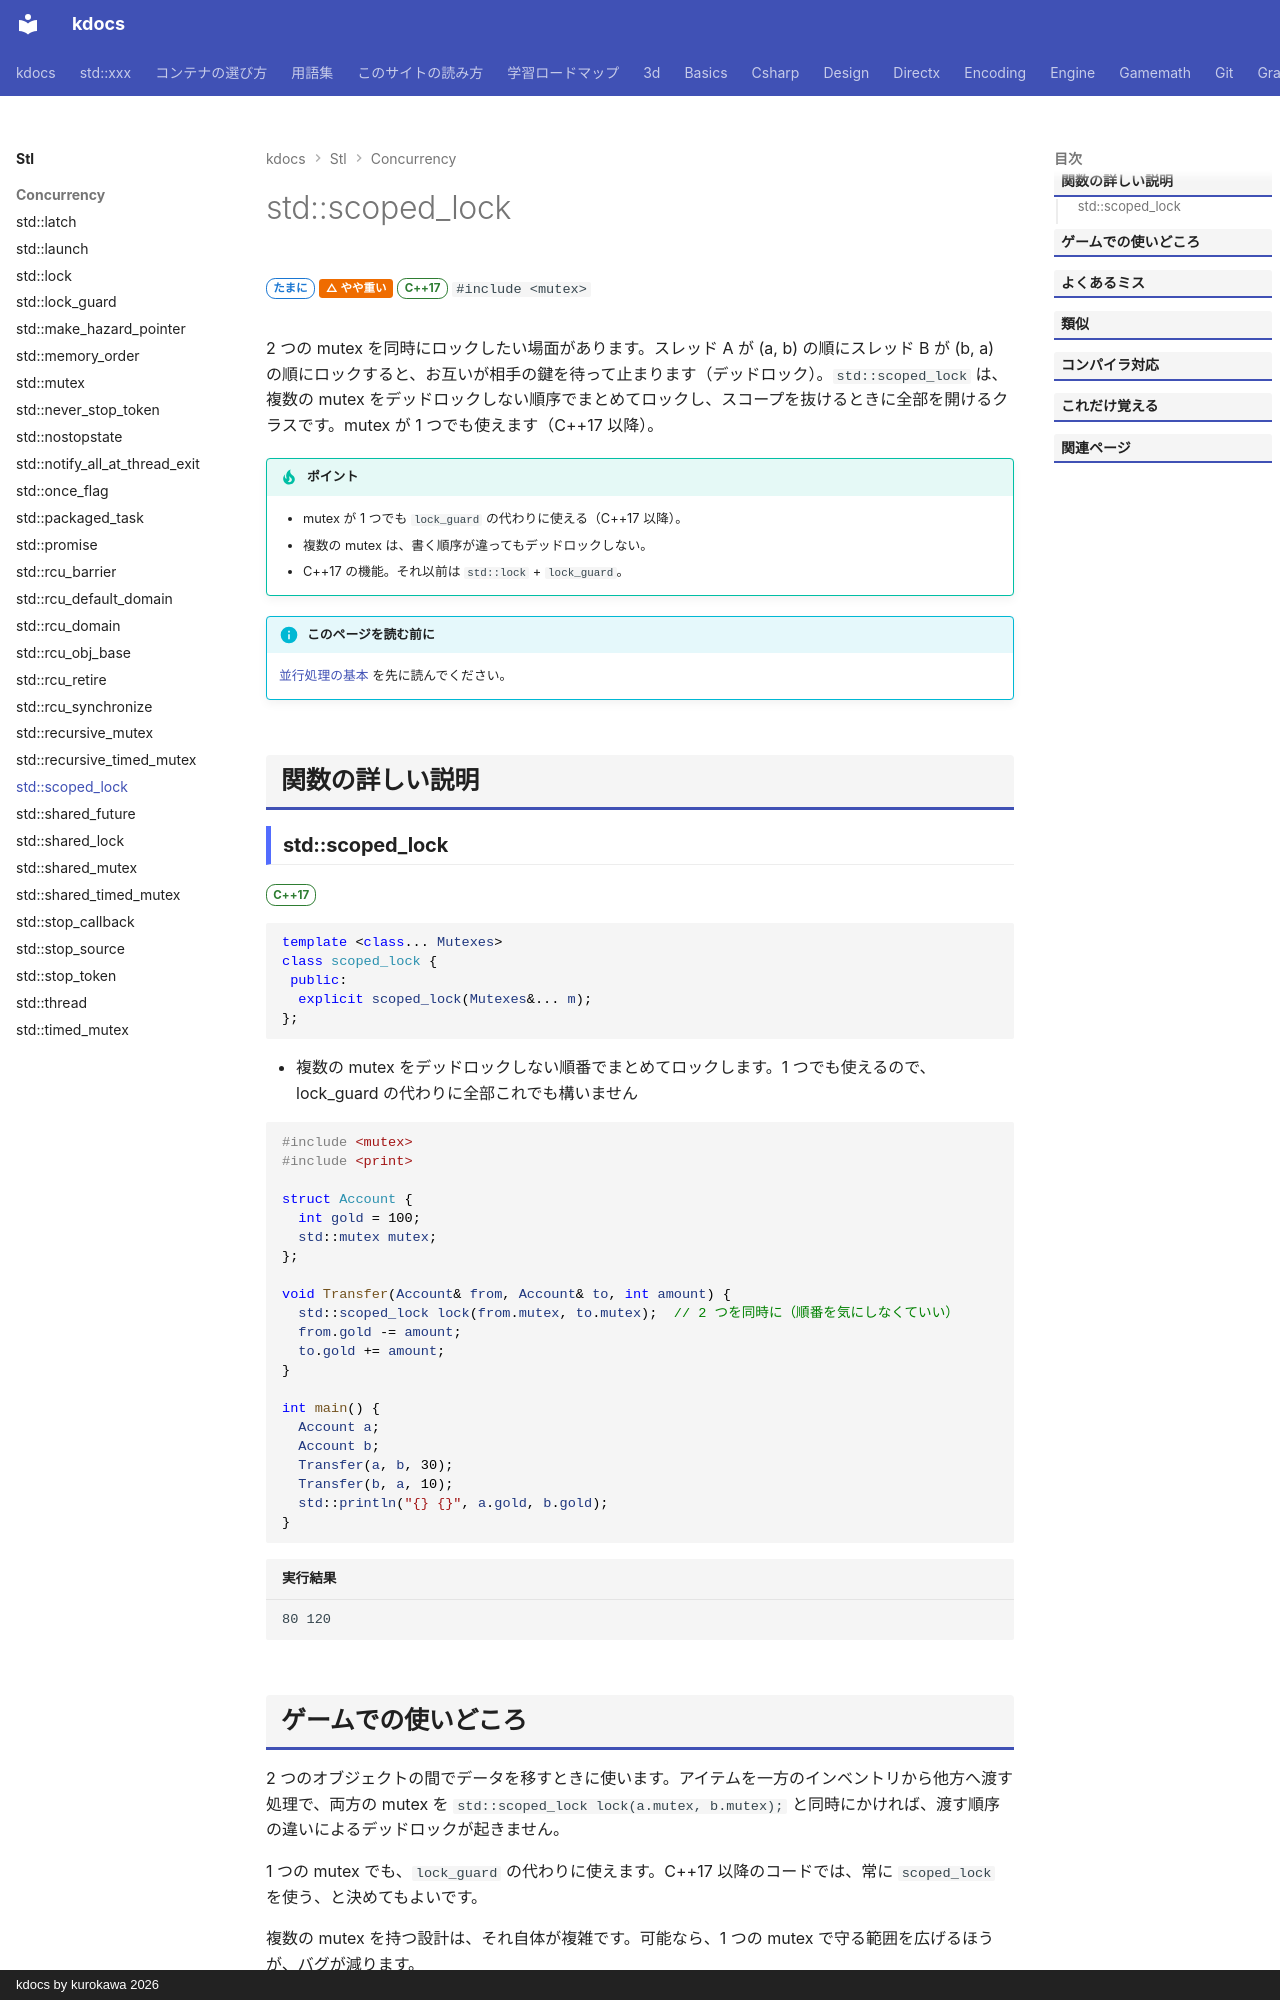

repository: qwzxdf/kdocs · page: stl/concurrency/scoped_lock/index.html · generator: mkdocs · copyright: kdocs by kurokawa 2026

---
title: std::scoped_lock
summary: "複数の mutex を、デッドロックしないようにまとめてかける。"
order: 79
tags:
  - 並行処理
---

# std::scoped_lock

<div class="page-badges" markdown>
<span class="rank rank-sometimes">たまに</span>
<span class="perf perf-2">△ やや重い</span>
<span class="ver ver-17">C++17</span>
`#include <mutex>`
</div>

2 つの mutex を同時にロックしたい場面があります。スレッド A が (a, b) の順にスレッド B が (b, a) の順にロックすると、お互いが相手の鍵を待って止まります（デッドロック）。`std::scoped_lock` は、複数の mutex をデッドロックしない順序でまとめてロックし、スコープを抜けるときに全部を開けるクラスです。mutex が 1 つでも使えます（C++17 以降）。

!!! tip "ポイント"
    - mutex が 1 つでも `lock_guard` の代わりに使える（C++17 以降）。
    - 複数の mutex は、書く順序が違ってもデッドロックしない。
    - C++17 の機能。それ以前は `std::lock` + `lock_guard`。

!!! info "このページを読む前に"
    [並行処理の基本](../../basics/concurrency.md) を先に読んでください。

## 関数の詳しい説明

### std::scoped_lock {#scoped_lock}

<span class="ver ver-17">C++17</span>

```cpp
template <class... Mutexes>
class scoped_lock {
 public:
  explicit scoped_lock(Mutexes&... m);
};
```

- 複数の mutex をデッドロックしない順番でまとめてロックします。1 つでも使えるので、lock_guard の代わりに全部これでも構いません

```cpp
#include <mutex>
#include <print>

struct Account {
  int gold = 100;
  std::mutex mutex;
};

void Transfer(Account& from, Account& to, int amount) {
  std::scoped_lock lock(from.mutex, to.mutex);  // 2 つを同時に（順番を気にしなくていい）
  from.gold -= amount;
  to.gold += amount;
}

int main() {
  Account a;
  Account b;
  Transfer(a, b, 30);
  Transfer(b, a, 10);
  std::println("{} {}", a.gold, b.gold);
}
```

```text title="実行結果"
80 120
```
